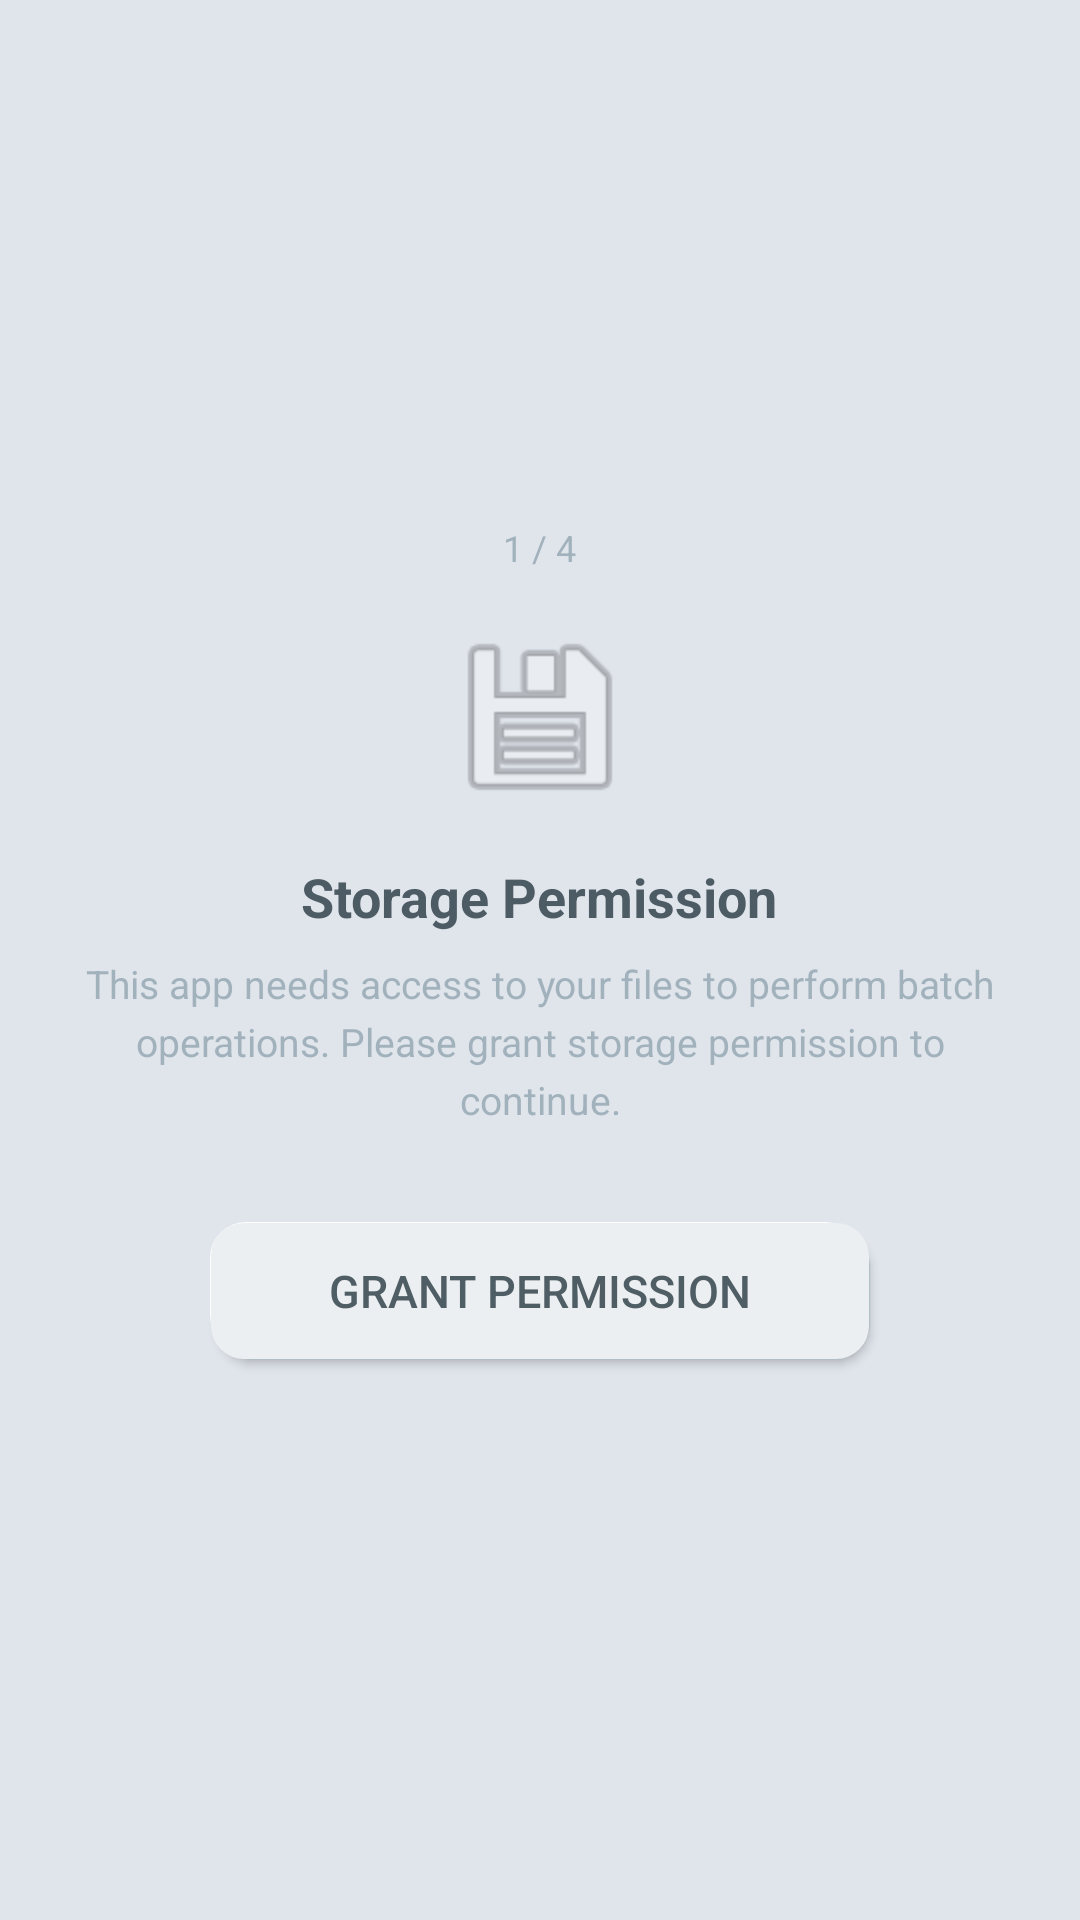

Reconstruct the res/layout file that produces this screen, plus the resources it refers to.
<!-- AndroidManifest.xml: application theme Theme.BatchFileTool -->
<!-- res/layout/setup_page_permission.xml -->
<?xml version="1.0" encoding="utf-8"?>
<LinearLayout xmlns:android="http://schemas.android.com/apk/res/android"
    android:layout_width="match_parent"
    android:layout_height="match_parent"
    android:orientation="vertical"
    android:gravity="center"
    android:padding="24dp">

    <TextView
        android:layout_width="wrap_content"
        android:layout_height="wrap_content"
        android:text="1 / 4"
        android:textSize="12sp"
        android:textColor="@color/text_secondary"
        android:layout_marginBottom="16dp" />

    <ImageView
        android:layout_width="64dp"
        android:layout_height="64dp"
        android:src="@android:drawable/ic_menu_save"
        android:alpha="0.5"
        android:layout_marginBottom="16dp" />

    <TextView
        android:layout_width="wrap_content"
        android:layout_height="wrap_content"
        android:text="@string/setup_permission_title"
        android:textSize="18sp"
        android:textColor="@color/text_primary"
        android:textStyle="bold"
        android:layout_marginBottom="8dp" />

    <TextView
        android:layout_width="match_parent"
        android:layout_height="wrap_content"
        android:text="@string/setup_permission_desc"
        android:textSize="13sp"
        android:textColor="@color/text_secondary"
        android:gravity="center"
        android:lineSpacingExtra="4dp"
        android:layout_marginBottom="32dp" />

    <Button
        android:id="@+id/btnGrantPermission"
        android:layout_width="220dp"
        android:layout_height="46dp"
        android:text="@string/grant_permission"
        android:textColor="@color/text_primary"
        android:textSize="15sp"
        android:background="@drawable/neumorphic_button_selector"
        android:layout_marginBottom="12dp" />

    <TextView
        android:id="@+id/tvPermStatus"
        android:layout_width="wrap_content"
        android:layout_height="wrap_content"
        android:textSize="12sp"
        android:textColor="#FF43A047"
        android:visibility="gone" />

</LinearLayout>
<!-- resources referenced by this layout -->
<resources>
  <color name="text_primary">#DE37474F</color>
  <color name="text_secondary">#9978909C</color>
  <!-- drawable neumorphic_button_selector (drawable) -->
  <?xml version="1.0" encoding="utf-8"?>
  <selector xmlns:android="http://schemas.android.com/apk/res/android">
      <item android:drawable="@drawable/neumorphic_button_pressed" android:state_pressed="true" />
      <item android:drawable="@drawable/neumorphic_button" />
  </selector>
  <string name="grant_permission">Grant Permission</string>
  <string name="setup_permission_desc">This app needs access to your files to perform batch operations. Please grant storage permission to continue.</string>
  <string name="setup_permission_title">Storage Permission</string>
  <style name="Theme.BatchFileTool" parent="Theme.MaterialComponents.Light.NoActionBar">
          <item name="colorPrimary">@color/primary</item>
          <item name="colorPrimaryDark">@color/primary_dark</item>
          <item name="colorAccent">@color/accent</item>
          <item name="android:windowBackground">@color/background</item>
          <item name="android:navigationBarColor">@color/background</item>
      </style>
  <!-- drawable neumorphic_button_pressed (drawable) -->
  <?xml version="1.0" encoding="utf-8"?>
  <layer-list xmlns:android="http://schemas.android.com/apk/res/android">
      <item android:left="2dp" android:top="2dp">
          <shape>
              <corners android:radius="12dp" />
              <solid android:color="#FFFFFF" />
          </shape>
      </item>
      <item android:right="2dp" android:bottom="2dp">
          <shape>
              <corners android:radius="12dp" />
              <solid android:color="#A3B1C6" />
          </shape>
      </item>
      <item android:left="0.5dp" android:top="0.5dp" android:right="0.5dp" android:bottom="0.5dp">
          <shape>
              <corners android:radius="11dp" />
              <solid android:color="#D6DEE8" />
          </shape>
      </item>
  </layer-list>
  <!-- drawable neumorphic_button (drawable) -->
  <?xml version="1.0" encoding="utf-8"?>
  <layer-list xmlns:android="http://schemas.android.com/apk/res/android">
      <item android:left="3dp" android:top="3dp">
          <shape>
              <corners android:radius="12dp" />
              <solid android:color="#B0BEC5" />
          </shape>
      </item>
      <item android:right="3dp" android:bottom="3dp">
          <shape>
              <corners android:radius="12dp" />
              <solid android:color="#FFFFFF" />
          </shape>
      </item>
      <item android:left="0.5dp" android:top="0.5dp" android:right="0.5dp" android:bottom="0.5dp">
          <shape>
              <corners android:radius="11dp" />
              <solid android:color="#ECEFF1" />
          </shape>
      </item>
  </layer-list>
  <color name="primary">#FF546E7A</color>
  <color name="primary_dark">#FF37474F</color>
  <color name="accent">#FF78909C</color>
  <color name="background">#FFE0E5EC</color>
</resources>
